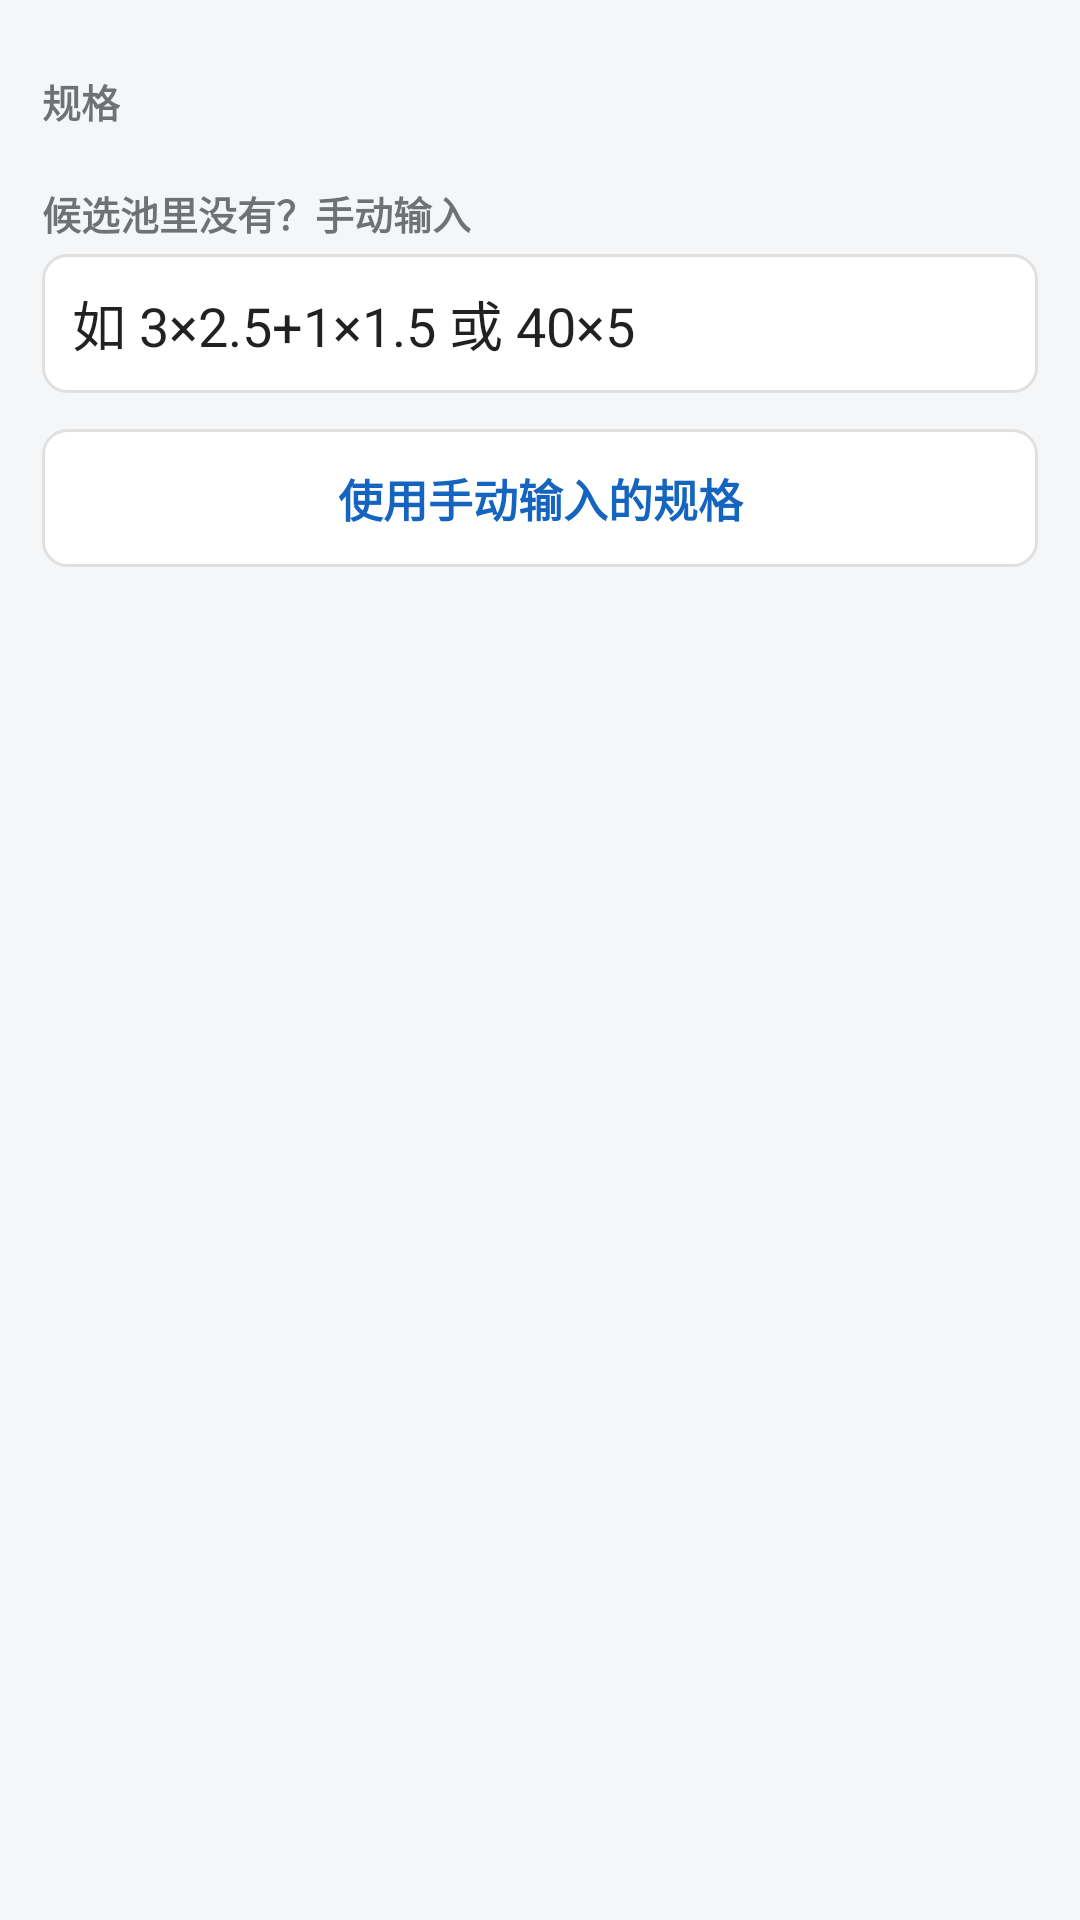

Android layout source for this screen:
<!-- AndroidManifest.xml: application theme Theme.App -->
<!-- res/layout/dialog_spec_picker.xml -->
<?xml version="1.0" encoding="utf-8"?>
<ScrollView xmlns:android="http://schemas.android.com/apk/res/android"
    xmlns:app="http://schemas.android.com/apk/res-auto"
    android:layout_width="match_parent"
    android:layout_height="wrap_content">
    <LinearLayout
        android:layout_width="match_parent"
        android:layout_height="wrap_content"
        android:orientation="vertical"
        android:padding="14dp">

        <TextView
            android:id="@+id/tv_pick_group_label"
            android:layout_width="wrap_content"
            android:layout_height="wrap_content"
            android:text="芯数分组"
            android:textSize="13sp"
            android:textStyle="bold"
            android:textColor="@color/text_label"
            android:visibility="gone" />

        <com.google.android.material.chip.ChipGroup
            android:id="@+id/cg_pick_group"
            android:layout_width="match_parent"
            android:layout_height="wrap_content"
            android:layout_marginTop="6dp"
            android:visibility="gone"
            app:singleSelection="true"
            app:selectionRequired="true">

            
        </com.google.android.material.chip.ChipGroup>

        <TextView
            android:id="@+id/tv_pick_spec_label"
            android:layout_width="wrap_content"
            android:layout_height="wrap_content"
            android:text="规格"
            android:textSize="13sp"
            android:textStyle="bold"
            android:textColor="@color/text_label"
            android:layout_marginTop="10dp" />

        <com.google.android.material.chip.ChipGroup
            android:id="@+id/cg_pick_spec"
            android:layout_width="match_parent"
            android:layout_height="wrap_content"
            android:layout_marginTop="6dp"
            app:singleSelection="true">

            
        </com.google.android.material.chip.ChipGroup>

        <TextView
            android:layout_width="wrap_content"
            android:layout_height="wrap_content"
            android:text="候选池里没有？手动输入"
            android:textSize="13sp"
            android:textStyle="bold"
            android:textColor="@color/text_label"
            android:layout_marginTop="12dp" />

        <EditText
            android:id="@+id/et_pick_custom"
            android:layout_width="match_parent"
            android:layout_height="wrap_content"
            android:layout_marginTop="4dp"
            android:background="@drawable/bg_input"
            android:padding="10dp"
            android:hint="如 3×2.5+1×1.5 或 40×5"
            android:inputType="text"
            android:textColorHint="@color/text_hint"
            android:importantForAutofill="no" />

        <TextView
            android:id="@+id/btn_pick_use"
            android:layout_width="match_parent"
            android:layout_height="wrap_content"
            android:layout_marginTop="12dp"
            android:padding="12dp"
            android:gravity="center"
            android:text="使用手动输入的规格"
            android:textColor="@color/primary"
            android:textSize="15sp"
            android:textStyle="bold"
            android:background="@drawable/bg_input" />
    </LinearLayout>
</ScrollView>
<!-- resources referenced by this layout -->
<resources>
  <color name="primary">#1565C0</color>
  <!-- drawable bg_input (drawable) -->
  <?xml version="1.0" encoding="utf-8"?>
  <shape xmlns:android="http://schemas.android.com/apk/res/android"
      android:shape="rectangle">
      <solid android:color="@color/bg_card" />
      <stroke android:width="1dp" android:color="@color/divider" />
      <corners android:radius="8dp" />
  </shape>
  <style name="Theme.App" parent="Theme.MaterialComponents.DayNight.NoActionBar">
          <item name="colorPrimary">@color/primary</item>
          <item name="colorPrimaryDark">@color/primary_dark</item>
          <item name="colorAccent">@color/accent</item>
          <item name="android:statusBarColor">@color/primary_dark</item>
          <item name="android:windowBackground">@color/bg_window</item>
      </style>
  <color name="bg_card">#FFFFFF</color>
  <color name="divider">#E0E0E0</color>
  <color name="primary_dark">#0D47A1</color>
  <color name="accent">#FF8F00</color>
  <color name="bg_window">#F5F6F8</color>
</resources>
